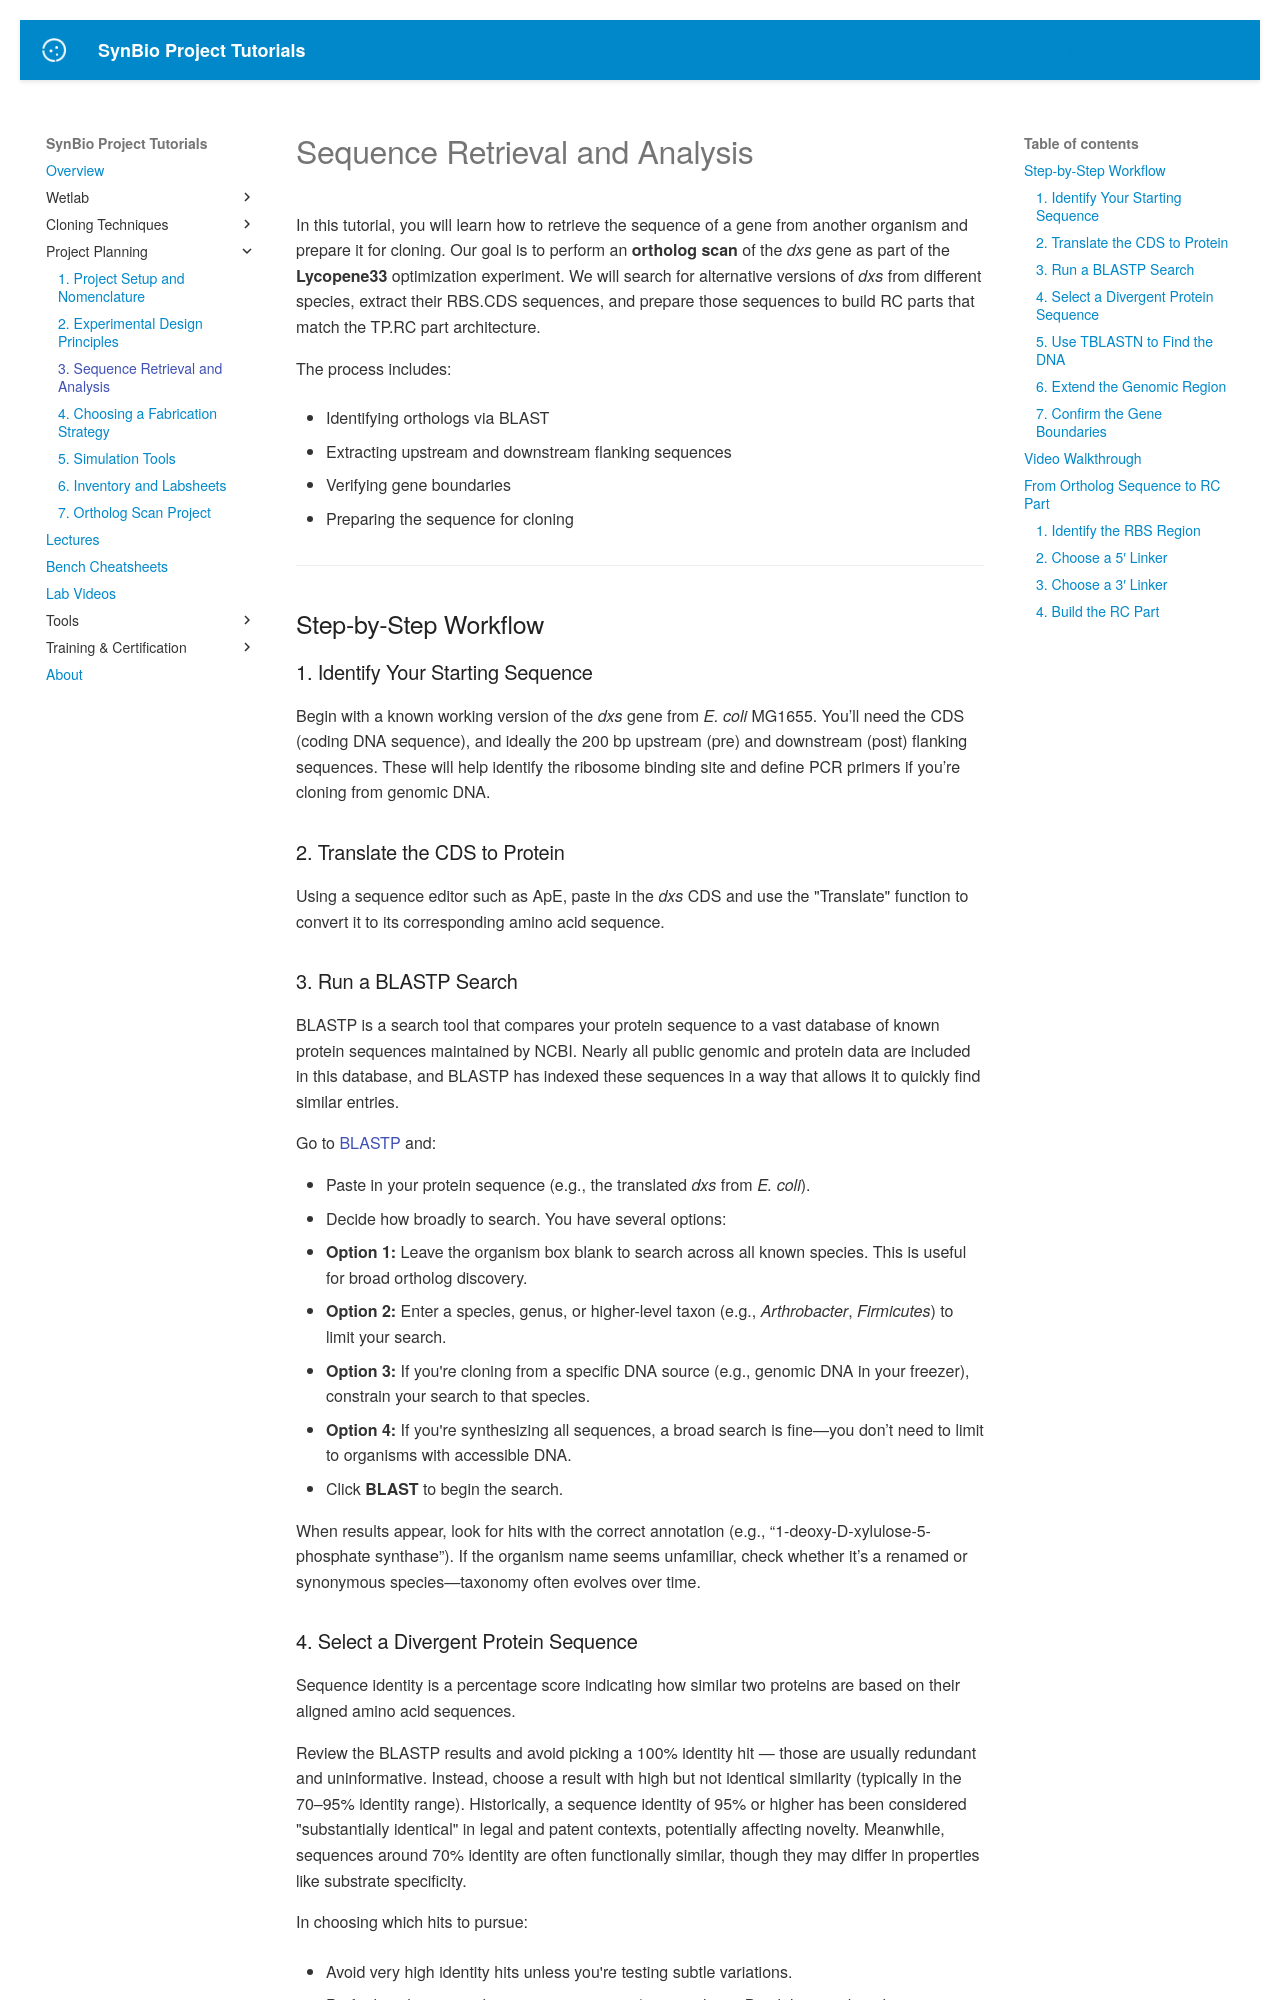

repository: UCB-BioE-Anderson-Lab/cloning-tutorials · page: planning/sequence_analysis/index.html · generator: mkdocs

# Sequence Retrieval and Analysis

In this tutorial, you will learn how to retrieve the sequence of a gene from another organism and prepare it for cloning. Our goal is to perform an **ortholog scan** of the *dxs* gene as part of the **Lycopene33** optimization experiment. We will search for alternative versions of *dxs* from different species, extract their RBS.CDS sequences, and prepare those sequences to build RC parts that match the TP.RC part architecture.

The process includes:

- Identifying orthologs via BLAST

- Extracting upstream and downstream flanking sequences

- Verifying gene boundaries

- Preparing the sequence for cloning

---

## Step-by-Step Workflow

### 1. Identify Your Starting Sequence

Begin with a known working version of the *dxs* gene from *E. coli* MG1655. You’ll need the CDS (coding DNA sequence), and ideally the 200 bp upstream (pre) and downstream (post) flanking sequences. These will help identify the ribosome binding site and define PCR primers if you’re cloning from genomic DNA.

### 2. Translate the CDS to Protein

Using a sequence editor such as ApE, paste in the *dxs* CDS and use the "Translate" function to convert it to its corresponding amino acid sequence.

### 3. Run a BLASTP Search

BLASTP is a search tool that compares your protein sequence to a vast database of known protein sequences maintained by NCBI. Nearly all public genomic and protein data are included in this database, and BLASTP has indexed these sequences in a way that allows it to quickly find similar entries.

Go to [BLASTP](https://blast.ncbi.nlm.nih.gov/Blast.cgi?PAGE=Proteins) and:

- Paste in your protein sequence (e.g., the translated *dxs* from *E. coli*).
- Decide how broadly to search. You have several options:
  - **Option 1:** Leave the organism box blank to search across all known species. This is useful for broad ortholog discovery.
  - **Option 2:** Enter a species, genus, or higher-level taxon (e.g., *Arthrobacter*, *Firmicutes*) to limit your search.
  - **Option 3:** If you're cloning from a specific DNA source (e.g., genomic DNA in your freezer), constrain your search to that species.
  - **Option 4:** If you're synthesizing all sequences, a broad search is fine—you don’t need to limit to organisms with accessible DNA.
- Click **BLAST** to begin the search.

When results appear, look for hits with the correct annotation (e.g., “1-deoxy-D-xylulose-5-phosphate synthase”). If the organism name seems unfamiliar, check whether it’s a renamed or synonymous species—taxonomy often evolves over time.
